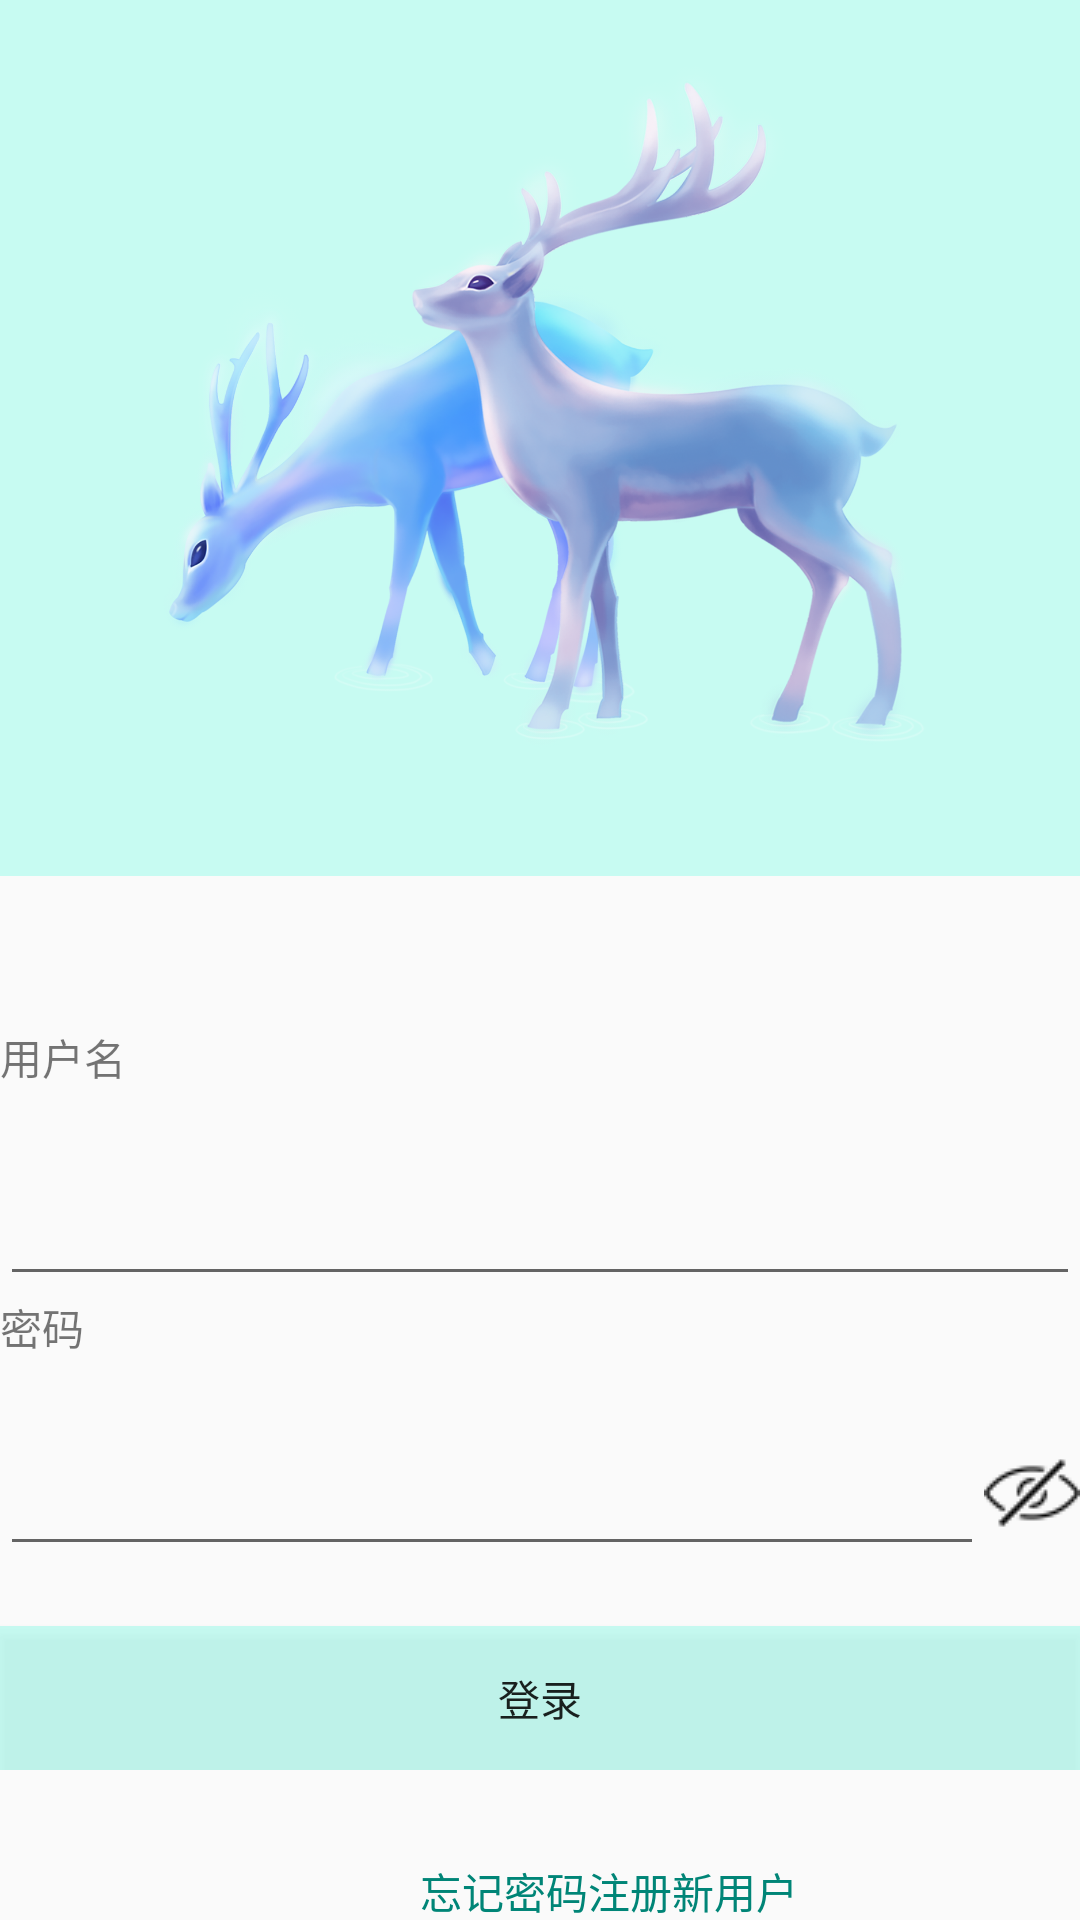

The Android layout XML behind this screen, and the referenced resources:
<!-- AndroidManifest.xml: application theme AppTheme -->
<!-- res/layout/activity_login.xml -->
<?xml version="1.0" encoding="utf-8"?>
<LinearLayout
    xmlns:android="http://schemas.android.com/apk/res/android"
    xmlns:app="http://schemas.android.com/apk/res-auto"
    xmlns:tools="http://schemas.android.com/tools"
    android:layout_width="match_parent"
    android:layout_height="match_parent"
    android:orientation="vertical"
    tools:context=".LoginActivity">

    <LinearLayout
        android:layout_width="match_parent"
        android:layout_height="292dp"
        android:background="@color/colorLogin"
        android:orientation="vertical"
       >

        <ImageView
            android:id="@+id/imageView"
            android:layout_width="match_parent"
            android:layout_height="283dp"
            app:srcCompat="@drawable/login" />
    </LinearLayout>

    <LinearLayout
        android:layout_width="match_parent"
        android:layout_height="wrap_content"
        android:layout_marginTop="50dp"
        android:orientation="vertical">

        <TextView
            android:id="@+id/textView"
            android:layout_width="match_parent"
            android:layout_height="35dp"
            android:text="用户名" />

        <EditText
            android:id="@+id/name"
            android:layout_width="match_parent"
            android:layout_height="55dp"
            android:ems="10"
            android:inputType="textPersonName"
            android:text="" />

        <TextView
            android:id="@+id/textView2"
            android:layout_width="match_parent"
            android:layout_height="35dp"
            android:text="密码" />

        <LinearLayout
            android:layout_width="match_parent"
            android:layout_height="match_parent"
            android:orientation="horizontal">

            <EditText
                android:id="@+id/password"
                android:layout_width="match_parent"
                android:layout_height="55dp"
                android:layout_weight="1"
                android:ems="10"
                android:inputType="textPassword" />

            <ToggleButton
                android:id="@+id/pswsee"
                android:layout_width="wrap_content"
                android:layout_height="wrap_content"
                android:background="@drawable/pswseeornot"
                android:minWidth="@null"
                android:minHeight="@null"
                android:text="@null"
                android:textOff="@null"
                android:textOn="@null" />

        </LinearLayout>

        <Button
            android:id="@+id/login"
            android:layout_width="match_parent"
            android:layout_height="wrap_content"
            android:background="@color/colorLogin"
            android:layout_marginTop="20dp"
            android:text="登录" />
    </LinearLayout>

    <LinearLayout
        android:layout_width="match_parent"
        android:layout_height="match_parent"
        android:layout_marginTop="30dp"
        android:orientation="horizontal">

        <TextView
            android:id="@+id/forgetpsw"
            android:layout_width="wrap_content"
            android:layout_height="wrap_content"
            android:layout_marginLeft="140dp"
            android:textColor="@color/colorPrimary"
            android:text="忘记密码" />

        <TextView
            android:id="@+id/textView8"
            android:layout_width="wrap_content"
            android:layout_height="wrap_content"
            android:layout_weight="1"

            android:text="" />

        <TextView
            android:id="@+id/newuser"
            android:layout_width="wrap_content"
            android:layout_height="wrap_content"
            android:layout_marginRight="140dp"
            android:text="注册新用户"
            android:textColor="@color/colorPrimary" />
    </LinearLayout>


</LinearLayout>
<!-- resources referenced by this layout -->
<resources>
  <color name="colorLogin">#3F2EFEDB</color>
  <color name="colorPrimary">#008577</color>
  <!-- drawable login: png bitmap (drawable, 795610 bytes) -->
  <!-- drawable pswseeornot (drawable) -->
  <?xml version="1.0" encoding="utf-8"?>
  <selector xmlns:android="http://schemas.android.com/apk/res/android">
      <item android:state_checked="true" android:drawable="@drawable/cansee"></item>
      <item android:state_checked="false" android:drawable="@drawable/cannotsee"></item>
  </selector>
  <style name="AppTheme" parent="Theme.AppCompat.Light.DarkActionBar">
          
          <item name="colorPrimary">@color/colorPrimary</item>
          <item name="colorPrimaryDark">@color/colorPrimaryDark</item>
          <item name="colorAccent">@color/colorAccent</item>
      </style>
  <!-- drawable cansee: png bitmap (drawable, 4233 bytes) -->
  <!-- drawable cannotsee: png bitmap (drawable, 4233 bytes) -->
  <color name="colorPrimaryDark">#00574B</color>
  <color name="colorAccent">#D81B60</color>
</resources>
